Run: headless pygame with SDL's dummy video driver; simulated clock (each Clock.tick advances the game by its frame time, no real sleeping); random seed 0; keys injected as events and as key.get_pressed() state; no mouse input.
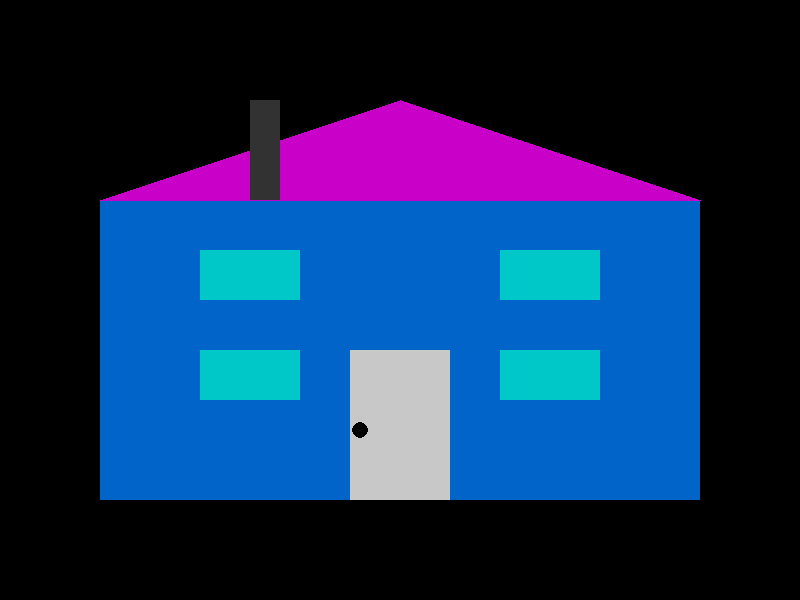
Frame 1 of 4 · flips 1–60 · no input
Frame 2 of 4 · flips 61–180 · tapped SPACE, RETURN · held RIGHT (→), D · screen unchanged from frame 1, image omitted
Frame 3 of 4 · flips 181–300 · held DOWN (↓), S · screen unchanged from frame 2, image omitted
Frame 4 of 4 · flips 301–420 · held LEFT (←), A, UP (↑), W · screen unchanged from frame 3, image omitted

The pygame program that drew these frames:

import pygame


pygame.init()


width, height = 800, 600
window = pygame.display.set_mode((width, height))
pygame.display.set_caption("Barák")


running = True
while running:
    for event in pygame.event.get():
        if event.type == pygame.QUIT:
            running = False
    window.fill((0, 0, 0))
    pygame.draw.rect(window, (0, 100, 200), (100, 200, 600, 300))
    pygame.draw.polygon(window, (200, 0, 200), [(100, 200), (700, 200), (400, 100)])
    pygame.draw.rect(window, (0, 200, 200), (200, 250, 100, 50))
    pygame.draw.rect(window, (0, 200, 200), (200, 350, 100, 50))
    pygame.draw.rect(window, (0, 200, 200), (500, 250, 100, 50))
    pygame.draw.rect(window, (0, 200, 200), (500, 350, 100, 50))
    pygame.draw.rect(window, (200, 200, 200), (350, 350, 100, 150))
    pygame.draw.circle(window, (0, 0, 0), (360, 430), 8)
    pygame.draw.rect(window, (50, 50, 50), (250, 100, 30, 100))
    
    pygame.display.update()

pygame.quit()
